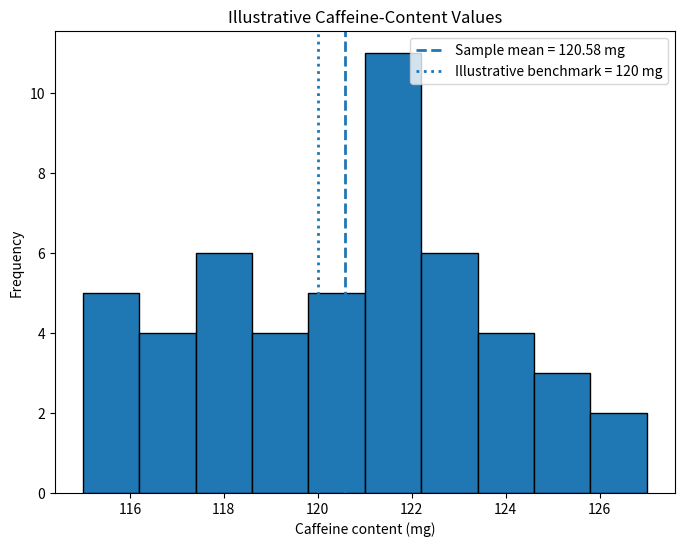

Write Python code to recreate this figure.
import numpy as np
import matplotlib.pyplot as plt
from scipy.stats import t as student_t


# Illustrative caffeine-content values in milligrams.
# Provenance is not established in this repository; do not treat these as verified measurements.
data = np.array([
    118, 122, 125, 117, 119, 121, 123, 116, 124, 120,
    118, 121, 126, 115, 117, 123, 122, 119, 124, 118,
    116, 120, 123, 127, 121, 122, 119, 124, 125, 118,
    117, 123, 121, 120, 116, 122, 123, 125, 118, 121,
    119, 120, 117, 124, 122, 118, 121, 123, 120, 116
])

mu0 = 120      # illustrative benchmark mean, not a sourced company claim
alpha = 0.05   # significance level


n = len(data)
df = n - 1
sample_mean = data.mean()
sample_sd = data.std(ddof=1)
standard_error = sample_sd / np.sqrt(n)
t_stat = (sample_mean - mu0) / standard_error
critical_value = student_t.ppf(1 - alpha / 2, df=df)
p_value = 2 * student_t.sf(abs(t_stat), df=df)
ci_low = sample_mean - critical_value * standard_error
ci_high = sample_mean + critical_value * standard_error
decision = 'Reject H0' if p_value < alpha else 'Fail to Reject H0'

print(f'Sample size: {n}')
print(f'Sample mean: {sample_mean:.4f} mg')
print(f'Sample standard deviation: {sample_sd:.4f} mg')
print(f'Standard error: {standard_error:.4f} mg')
print(f'Degrees of freedom: {df}')
print(f't-statistic: {t_stat:.4f}')
print(f'Critical t-value: ±{critical_value:.4f}')
print(f'P-value: {p_value:.4f}')
print(f'95% confidence interval: [{ci_low:.4f}, {ci_high:.4f}] mg')
print(f'Decision: {decision}')


plt.figure(figsize=(8, 6))
plt.hist(data, bins=10, edgecolor='black')
plt.axvline(sample_mean, linestyle='--', linewidth=2, label=f'Sample mean = {sample_mean:.2f} mg')
plt.axvline(mu0, linestyle=':', linewidth=2, label=f'Illustrative benchmark = {mu0} mg')
plt.title('Illustrative Caffeine-Content Values')
plt.xlabel('Caffeine content (mg)')
plt.ylabel('Frequency')
plt.legend()
plt.show()
